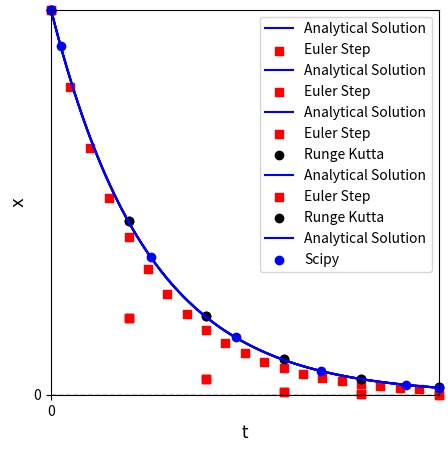
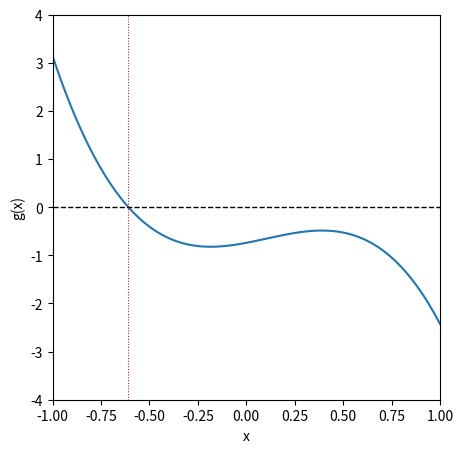

The matplotlib source for these figures, in order:
#!/usr/bin/env python
# coding: utf-8

# # Lecture 03: Numerical methods
# 
# This lecture covers the basic ideas behind numerical methods for solving algebraic equations and ordinary differential equations. For more detail on these concepts and how they are implemented in Python, please reference **Supplements 09 - 14**.

# In[1]:


import numpy as np
import matplotlib.pyplot as plt
import time


# ## Numerical Methods
# 
# Your mathematics and introductory engineering courses have given you a lot of problems that you were able to solve by hand (i.e., analytically) to obtain closed-form solutions using pencil-and-paper and, at most, a calculator. This is not generally the case in engineering practice, especially in reactor design.
# 
# We frequently have to solve equations or sets of equations that have no tractable analytical solution. These are usually, at best, extremely tedious to solve by hand and, at worst, impossible to solve by hand. In these cases, we have to rely on numerical methods, which provide an approximation of the true solution. We will use numerical methods extensively in this course. so we will introduce a few of the key tools for solving various types of equations in this notebook, and then we'll get a lot of practice with them for the rest of the semester. We first cover the basics of solving **algebraic equations** using numerical methods, and then we cover analogous solution of **ordinary differential equations (ODEs)**, specifically, initial value problems.  Any special cases outside of these two, we will cover in the course of specific examples as the semester progresses.

# ### Algebraic Equations
# 
# Let's imagine we have an algebraic equation that we want to solve.  In this case, we'll consider a simple function:
# 
# $$f(x) = x^2 - 10x - 25$$
# 
# And we want to find the root of that function, i.e., where it is equal to zero.  So, with root finding, we are trying to solve for the value of x that satisfies the equation below:
# 
# $$0 = x^2 - 10x - 25$$
# 
# This is pretty easy to solve--that is intentional. When you first test out numerical methods (which give approximate solutions), it is very helpful to know the correct answer so that you can make sure your numerical methods are working properly. In this case, I would just use the quadratic formula if I needed an exact solution:  
# 
# $$ x = -b \pm \frac{\sqrt{\left(b^2 - 4ac\right)}}{2a}$$
# 
# 
# If we do that, we find that there are two solutions to this equation (two roots of the function):
# 
# \begin{align}
#     x &= 12.07107 \\
#     x &= -2.07107
# \end{align}
# 
# But what if we had no idea how to solve the problem?  There are a number of things we might try.  I always like graphing the function -- for univariate problems, this is both easy and useful.

# #### Graphical root finding
# 
# In the cell below, we plot the function of interest on a domain (set of x values) from -20 to 20. Roots are where the function crosses the x-axis (where y = 0), From this, we can plainly see there is one root near $x = -2$, and there is another root near $x = 12$. This is consistent with our quadratic formula solution. Graphing isn't the most precise method, but it allows us to very quickly identify the rough location of roots and solutions to various functions, so it is extremely useful.
# 
# Beyond this, we generally have to rely on iterative methods, where we guess a likely solution, check the answer to see how close we are to the desired value, and then change our guess, hopefully moving toward the solution as we change our guesses.

# In[2]:


f = lambda x: x**2 - 10*x - 25
xplot = np.linspace(-20, 20, 100)
plt.figure(figsize = (5, 5))
plt.plot(xplot, f(xplot))

#Add formatting to figure to suit your specific needs and make a more informative figure.
plt.xlim(-20, 20)  #limits on x axis
plt.xticks(np.arange(-20, 21, 5)) #set x-ticks manually
plt.xlabel('x', fontsize = 14) #add x axis label at font size of 14 pt
plt.ylim(-100, 100) #set limits on y axis
plt.yticks(np.linspace(-100, 100, 11)) #set tickmarks on y axis
plt.ylabel('f(x)', fontsize = 14) #add lable on y axis at 14 pt font
plt.hlines(0, -20, 20, ls = 'dashed', color = 'black', lw = 1.0) #horizontal line at y =0
plt.vlines(-2.07107, -100, 100, ls = 'dotted', color = 'red', lw = 0.75) #vertical line at root 1
plt.vlines(12.07107, -100, 100, ls = 'dotted', color = 'red', lw = 0.75) #vertical line at root 2
plt.show() #display current figure


# #### Guess and Check: a brute force numerical method
# 
# The most basic example is an iterative guess-and-check strategy.  We literally make a guess and keep changing it until we get close enough to our solution.  "Close enough" is the tolerance on our problem solution, and it depends on the level of precision we need in a particular problem.
# 
# This is implemented in the cell below, where we just repeatedly pass values of x to our function f(x) until it returns a value that is sufficiently close to zero for our satisfaction...

# In[3]:


print(f(-10))    #gives 175
print(f(10))     #gives -25.  There is at least one root between -10 and 10 since I crossed the x-axis.
print(f(-5))     #gives 50....There is at least one root between 10 and -5 sice I crossed x again
print(f(-7))     #gives 94....that move was away from the root
print(f(-3))     #gives 14....relative to -5, that moves me toward the root
print(f(-1))     #gives -14...the root is somewhere between -1 and -3
print(f(-2))     #gives -1...close, but not quite there
print(f(-2.5))   #gives 6.25...too far
print(f(-2.1))   #gives 0.4...root must be between -2 and -2.1
print(f(-2.05))  #gives -.29...root is between -2.05 and -2.1
print(f(-2.075)) #gives 0.0556...root must be between -2.05 and -2.075
print(f(-2.07))  #gives -0.015...close enough.


# So, you can see that guess and check is a pretty inefficient way to do this.  It requires me to inspect each solution and make decisions about my next guess.  Although I can probably get this to work for a simple univarate funtion like f(x) above, it is almost impossible to use guess and check to solve a system of nonlinear equations numerically.  In these cases, we'll use formal numerical algorithms to solve algebraic equations.  There are numerous options, many of which are already built into Python, Matlab, Excel, etc.

# #### Newton-Raphson method
# 
# As an example, we'll implement a Newton-Raphson iteration to solve this problem.  The Newton-Raphson iteration is much better than what we did above because it uses information about both the function value and its derivative to update guesses automatically.  The formula for the Newton-Raphson iteration is this:
# 
# $$x_{i+1} = x_i - \frac{f(x_i)}{f^\prime(x_i)}$$
# 
# We make an initial guess, $x_i$, then we update that guess by subtracting the ratio of the function value at $x_i$, $f(x_i)$, to its derivative at $x_i$, $f^\prime(x_i)$. We run this iteratively in the cell below. The commented code shows the first iteration, then the process is automated using a while loop. Essentially, the while loop accomplishes the same thingas clicking and dragging to autofill in Excel. You can see how quickly it converges for this simple example.  This is much, much better than a simple guess and check strategy.

# In[4]:


f = lambda x: x**2 - 10*x - 25
df = lambda x: 2*x - 10

# manual illustration of the first iteration
# x = -10
# print(x, f(x), df(x))
# x2 = x - f(x)/df(x)
# print(x, x2, f(x), df(x))

# run a while loop until the NR iteration converges to within 1e-3 of zero.
x = -10
while abs(f(x)) > 1e-3:
    x = x - f(x)/df(x)
    print(round(x, 10), round(f(x), 10))
    #time.sleep(3)
print("\n Loop is finished!")


# #### Numerical solution of algebraic equations can be difficult...
# 
# Although a Newton-Raphson iteration is very useful, it isn't always guaranteed to converge.  In general, you'll find this is true of algebraic solutions.  They can be flaky, and they are usually very sensitive to the initial guess that we make for the solution.  As the equations become increasingly nonlinear and difficult to solve, we will find we need very good initial guesses in order to get numerical methods to converge for algebraic equations. As an example, let's consider the more difficult function:
# 
# $$g(x) = -0.74 + 0.765x + 1.1x^2 - 3.55x^3$$
# 
# We'll graph it and then run a Newton-Raphson iteration.

# In[5]:


g = lambda x: -0.74  + 0.765*x + 1.1*x**2 - 3.55*x**3
dg = lambda x: 0.765 + 2.2*x - 3*3.55*x**2

xspan = np.linspace(-1, 1, 100)

plt.figure(figsize = (5, 5))
plt.plot(xspan, g(xspan))
plt.xlim(-1, 1)
plt.xticks(np.linspace(-1, 1, 9))
plt.xlabel('x')
plt.ylim(-4, 4)
plt.yticks(np.arange(-4, 5, 1))
plt.ylabel('g(x)')
plt.hlines(0, -1, 1, ls = 'dashed', color = 'black', lw = 1.0)
plt.vlines(-0.6081345343, -4, 4, ls = 'dotted', color = 'red', lw = 0.75)
plt.show()


# From the graphical analysis above, we can see that, on this domain, there is one root at about -0.6. Let's try to find it with a Newton-Raphson iteration. We'll start with an initial guess of -0.5 and see what happens...

# In[6]:


x = -0.5
y = g(x)

while abs(y) > 1e-3:
    y = g(x)
    x = x - g(x)/dg(x)
    print(round(x, 10), round(y, 10))


# We see it converges to the root easily...now let's try an initial guess of 5/9.
# 
# ```{danger}
# The cell below will result in an infinite loop (see explanation below).  If this happens when running a notebook, you can either press the stop button above ($\blacksquare$), go to Kernel -> Interrupt in the menu, or press <code>I</code> <code>I</code> in the cell that is stuck in the loop.
# ```
# 
# 

# In[7]:


# x = 5/9
# y = g(x)

# while abs(y) > 1e-3:
#     y = g(x)
#     x = x - g(x)/dg(x)
#     print(round(x, 10), round(y, 10))


# This simple change--picking a bad initial guess for a difficult to solve equation--causes us to wind up in an infinite loop! The point of this illustration is that when you're solving algebraic equations with numerical methods, beware that they will generally be very sensitive to the initial guess that you make.

# #### Better tools are available in Python
# 
# In general, we should just use the numerical methods packages that are available in whatever software we're using as opposed to writing iteration scripts ourselves. Under the hood, it's basically the same thing, the built in tools are generally more robust against issues like the one we encountered above. If you're using Python, the appropriate tools are found in the `optimize` module from the Scipy Package. See **Supplement 09** for details about how to use it. `scipy.optimize` is also covered extensively in Recitation 02. 
# 
# In the cell below, we illustrate how `scipy.opimize` works in practice. First, we import `optimize` and we alias it as `opt` just to make the syntax a little shorter and cleaner. Inside of `scipy.optimize` or "opt" as we will call it hereafter, there are many solvers available.  These include the classic Newton-Raphson algorithm, among many others. As an example, we can use `opt.newton()`to find the root of the above function.  The syntax is really straightforward.  All we need to do is pass the function handle (it's name) and an initial guess at the solution.  `opt.newton()` will handle the rest.
# 
# ```{info}
# Despite the name, `opt.newton` actually uses a secant method by default.
# ```

# In[8]:


from scipy import optimize as opt

print(opt.newton(f, -10))
print(opt.newton(g, -2))


# #### Numerical Methods for Systems of Equations
# 
# More generally, we need to be able to solve systems of algebraic equations that are functions of multiple variables, e.g.:
# 
# \begin{align}
#     0 &= x^2 - 10x - 25y + 17 \\
#     0 &= y^2  - 36x
# \end{align}
# 
# When we have nonlinear systems like this, we almost always will solve them numerically. To do this, we just extend the above methodology for solving single, univariate functions with `opt.newton()` to solving multivariate vector functions with `opt.root()`.  For a more detailed discussion of vector functions and `opt.root()`, see Supplement 12. The methods are also covered in Recitation 02.

# In[9]:


def eqns(var):
    x = var[0]
    y = var[1]
    eq1 = x**2 - 10*x -25*y + 17
    eq2 = y**2 - 36*x
    return [eq1, eq2]

sol = opt.root(eqns, [0,0])
print(sol.x)


# ### Ordinary Differential Equations (initial value problems):
# 
# #### A first order problem
# 
# We next think about how one might solve an initial value problem in cases where it isn't clear how to integrate the differential equation by hand.  We demonstrate the methods by considering a simple initial value problem:
# 
# $$\frac{dx}{dt} = -x$$
# 
# Where $x = 10$ at $t = 0$.

# #### The analytical solution
# 
# We would like to know the value of $x$ at $t = 4$.  In this case, it is a first order ODE, and we can easily separate variables and integrate by hand:
# 
# $$\int_{x_0}^x\frac{1}{x^\prime} dx^\prime = - \int_0^t dt^\prime$$
# 
# The integral on the left is a natural logarithm, so the solution of a first order problem like this is always an exponential function of the independent variable (time in this case):
# 
# $$x(t) = x_0\exp(-t)$$
# 
# Based on that solution, we can create a function and plot it to show the ***exact*** behavior of x as a function of t.  Then, we'll try to ***approximate*** that behavior using a numerical integration of that initial value problem.

# In[10]:


def xtrue(t):
    return x0*np.exp(-t)

x0 = 10
tspan = np.linspace(0, 4, 100)

plt.figure(1, figsize = (5, 5))
plt.plot(tspan, xtrue(tspan), color = 'blue', label = 'Analytical Solution')
plt.xlim(0, 4)
plt.xlabel('t', fontsize = 12, fontfamily = 'Arial')
plt.ylim(0, 10)
plt.ylabel('x', fontsize = 12, fontfamily = 'Arial')
plt.legend()
plt.show()


# Now that our function x(t) is defined, we can easily use it to evaluate x at t = 4; we find that it is equal to 0.183

# In[11]:


xtrue(4)
print(f'At t = 4, the value of x is {round(xtrue(4), 5)}') #formatted string; evaluates code in {}


# #### The Euler Method
# 
# Now we'll consider the case where we don't actually know the analytical solution, and we need to approximate it using a numerical method.  In this case, we'll use an Euler step, but the general concept here is the same as that used in more advanced methods:  we use information about the derivative of a function at the current value of that function to estimate where the function will be at some point in the future (a future time or a future position).
# 
# This is based on the idea that the derivative of a function tells us the change in dependent variable that occurs when we change the dependent variable, i.e., for this function:
# 
# $$\frac{dx}{dt} = m$$
# 
# Where m is the slope of the function x(t) at a given point in time.  We don't know what the function is, but we do know what its derivative is:
# 
# $$\frac{dx}{dt} = -x$$
# 
# We can **approximate** a derivative using discrete (i.e., non-differential) changes in x and t, similar to what we did when we first learned about a slope as "rise over run".
# 
# $$m \approx \frac{\Delta x}{\Delta t}$$
# 
# We can discretize that to describe the change in x and t in terms of their current state (position $i$) and their state at one step in the future (position $i+1$):
# 
# $$m_i = \frac{(x_{i+1} - x_i)}{(t_{i+1} - t_i)}$$
# 
# In other words, if we know the slope, we can make a small step in the independent variable ($\Delta t = t_{i+1} - t_i$) and estimate where the dependent variable ends up after we make the step:
# 
# $$x_{i+1} = x_i + \frac{dx}{dt}\Delta t$$
# 
# or:
# 
# $$x_{i+1} = x_i + m_i\Delta t$$
# 
# In this specific example, we know that $\frac{dx}{dt} = m = -x$, so:
# 
# $$x_{i+1} = x_i - x_i\Delta t$$
# 
# For consistency with the Runge-Kutta notation I use below, I'm going to call that time step "h", giving the following equation for an Euler method:
# 
# $$x_{i+1} = x_i - hx_i$$
# 
# 
# 
# That is all we need to write an iterative loop to solve this using a numerical method to approximate x(t).  This is implemented with for loop below, which I do by specifying the number of steps the solver will take and integrating to a time of 4 units, no matter how many steps I've made.  That is, I adjust the step size in response to the number of steps I want to take.  As I take more steps, the step size gets smaller. We'll start with 5 steps for illustration purposes and go from there. We start the iteration at the start of our initial value problem, i.e., at t = 0, x = 10...and we'll step forward in time until we reach t = 4.  We'll plot the result to see how well it compares with the true solution.

# In[12]:


nsteps = 5
tmax   = 4
h      = tmax/nsteps

## A manual illustration of the first iteration
# print(h)
# t  = 0
# x  = 10
# xnew = x - h*x
# tnew = t + h
# print(t, x)
# print(tnew, xnew)

t  = np.array([0.00]) #Initialize time series at zero
x  = np.array([10.00]) #Initialize x series at time = 0

#We'll append updated values to t and x on each pass through the loop

for i in range(0, nsteps):
    xnew = x[i] - h*x[i]
    tnew = t[i] + h
    x = np.append(x, xnew)
    t = np.append(t, tnew)

print(f'At t = 4 with {nsteps} steps and a step size of {round(h, 8)}:\n the Euler method predits that x = {round(x[-1], 5)}, and the true value is {round(xtrue(4), 5)}')    

plt.figure(1, figsize = (5, 5))
plt.scatter(t, x, marker = 's', color = 'red', label = 'Euler Step')
plt.plot(tspan, xtrue(tspan), color = 'blue', label = 'Analytical Solution')
plt.xlim(0, 4)
plt.ylim(0, 10)
plt.xlabel('t', fontsize = 12)
plt.ylabel('x', fontsize = 12)
plt.legend()
plt.show()


# #### Problems with the Euler Method
# 
# You can see that Euler does a pretty bad job here; that is because we are making large steps and assuming that the derivative value doesn't change over the span of that step, which clearly isn't true when you consider that m = -x:  as x changes, the slope has to change.  So this is a really rough approximation, and we wont' see good agreement unless we take a lot of steps (see below).  Feel free to progressively adjust the step size to get a feel for how many steps (and how small each step needs to be) to get even reasonable accuracy with an Euler method.

# In[13]:


nsteps = 20
tmax   = 4
h      = tmax/nsteps
t  = np.array([0.00])  #initialize array of times.
x  = np.array([10.00]) #Likewise, I want to store all values of x for plotting.

#We'll append updated values to t and x on each pass through the loop

for i in range(0, nsteps):
    xnew = x[i] - h*x[i]
    tnew = t[i] + h
    x = np.append(x, xnew)
    t = np.append(t, tnew)

print(f'At t = 4 with {nsteps} steps and a step size of {round(h, 8)}:\n the Euler method predits that x = {round(x[-1], 5)}, and the true value is {round(xtrue(4), 5)}')    
plt.figure(1, figsize = (5, 5))
plt.scatter(t, x, marker = 's', color = 'red', label = 'Euler Step')
plt.plot(tspan, xtrue(tspan), color = 'blue', label = 'Analytical Solution')
plt.xlim(0, 4)
plt.ylim(0, 10)
plt.xlabel('t', fontsize = 12)
plt.ylabel('x', fontsize = 12)
plt.legend()
plt.show()
 


# #### Higher Order Methods (Runge-Kutta)
# 
# There are far more accurate methods for numerical integration.  Many, many methods, actually.  We'll usually be able to use the classic 4th order Runge Kutta method in this class.  Occasionally, we may run into a stiff ODE system that will require us to use a stiff solver, but we'll cross that bridge when we come to it.
# 
# An explict 4th order Runge Kutta method is a fancy adaptation of the Euler method that is able to better anticipate how the derivative of the function will change across the span of the step.  This makes it much, much more accurate, and we'll find that we can get almost analytical precision with only a few steps.  It looks much more complicated, but the principle is the same.  We are using the current value of the function and the derivative function to estimate where the function will be at some point in the future.
# 
# If you want to read a little more about the 4th order Runge-Kutta method, it's worth a quick look at least at Wikipedia, though you can get a more thorough treatment in a numerical methods book.
# 
# https://en.wikipedia.org/wiki/Runge-Kutta_methods
# 
# If you skim that page, you'll see the equations I used to develop the iteration scheme in the cell below.

# In[14]:


nsteps = 5
tmax   = 4
h      = tmax/nsteps
xRK    = np.array([10.0]) #RK values
tRK    = np.array([0.0])  #RK values
t      = np.array([0.00]) #Euler values
x      = np.array([10.00]) #Euler values

#Euler method
for i in range(0, nsteps):
    xnew = x[i] - h*x[i]
    tnew = t[i] + h
    x = np.append(x, xnew)
    t = np.append(t, tnew)

#RK Method
for i in range(0, nsteps):
    dxdt   = -xRK[i] #compute derivative, dx/dt @ x[i], t[i]
    k1     =  dxdt    #RK parameter "k1[i]" is equal to derivative "dxdt[i] 
    k2     = -(xRK[i] + h/2*k1) #RK parameter "k2[i]" is a more complex function of both x and dxdt
    k3     = -(xRK[i] + h/2*k2) #RK parameter "k3[i]" is a more complex function of both x and dxdt
    k4     = -(xRK[i] + h*k3);  #RK parameter "k4[i]" is a more complex function of both x and dxdt
    xRKnew = xRK[i] + 1/6*h*(k1 + 2*k2 + 2*k3 + k4)
    tRKnew = tRK[i] + h
    xRK    = np.append(xRK, xRKnew) #RK parameters k1 to k4 are used to predict change in x over time step h.  This equation gives the value of x[i+1].
    tRK    = np.append(tRK, tRKnew) #This steps the time forward to t[i+1].

print(f'At t = 4 with {nsteps} steps and a step size of {round(h, 8)}:\n the RK method predicts that x = {round(xRK[-1], 5)}, and the true value is {round(xtrue(4), 5)}')    
plt.figure(1, figsize = (5, 5))
plt.scatter(t, x, marker = 's', color = 'red', label = 'Euler Step', clip_on = False)
plt.scatter(tRK, xRK, label = 'Runge Kutta', marker = 'o', color = 'black', clip_on = False)
plt.plot(tspan, xtrue(tspan), color = 'blue', label = 'Analytical Solution')
plt.xlim(0, 4)
plt.ylim(0, 10)
plt.xlabel('t', fontsize = 12)
plt.ylabel('x', fontsize = 12)
plt.legend()
plt.show()


# #### ODE Solvers in Python
# 
# As with the Algebraic methods above, we really don't want to write our own integration algorithms.  There is much better support already built into Python, Matlab, etc.  The numerical methods packages for ODE solutions are also in the `scipy` package, specifically in `scipy.solve_ivp()`. This tool is relatively easy to use, we just write a function that calculates our derivative, give it initial values and an integration span, and it does the rest for us. The basic approach is given in the cell below.
# 
# ```{tip}
# Numerical solution of initial value problems is covered in detail in Recitation 05 as well as in Python Supplement 14
# ```

# In[15]:


from scipy.integrate import solve_ivp as ivp

def D(t,x):  #function of form f(independent variable, dependent variable)
    return -x #this is just calculating my derivative and returning it.

sol = ivp(D, (0, 4), [10])
print(f'At t = 4:\n default scipy.integrate.solve_ivp predits that x = {round(sol.y[0,-1], 5)}, and the true value is {round(xtrue(4), 5)}')    

plt.figure(1, figsize = (5, 5))
plt.scatter(t, x, marker = 's', color = 'red', label = 'Euler Step', clip_on = False)
plt.scatter(tRK, xRK, label = 'Runge Kutta', marker = 'o', color = 'black', clip_on = False)
plt.plot(tspan, xtrue(tspan), color = 'blue', label = 'Analytical Solution')
plt.scatter(sol.t, sol.y[0,:], label = 'Scipy', marker = 'o', color = 'blue', clip_on = False)
plt.xlim(0, 4)
plt.ylim(0, 10)
plt.xlabel('t', fontsize = 12)
plt.ylabel('x', fontsize = 12)
plt.legend()
plt.show()

